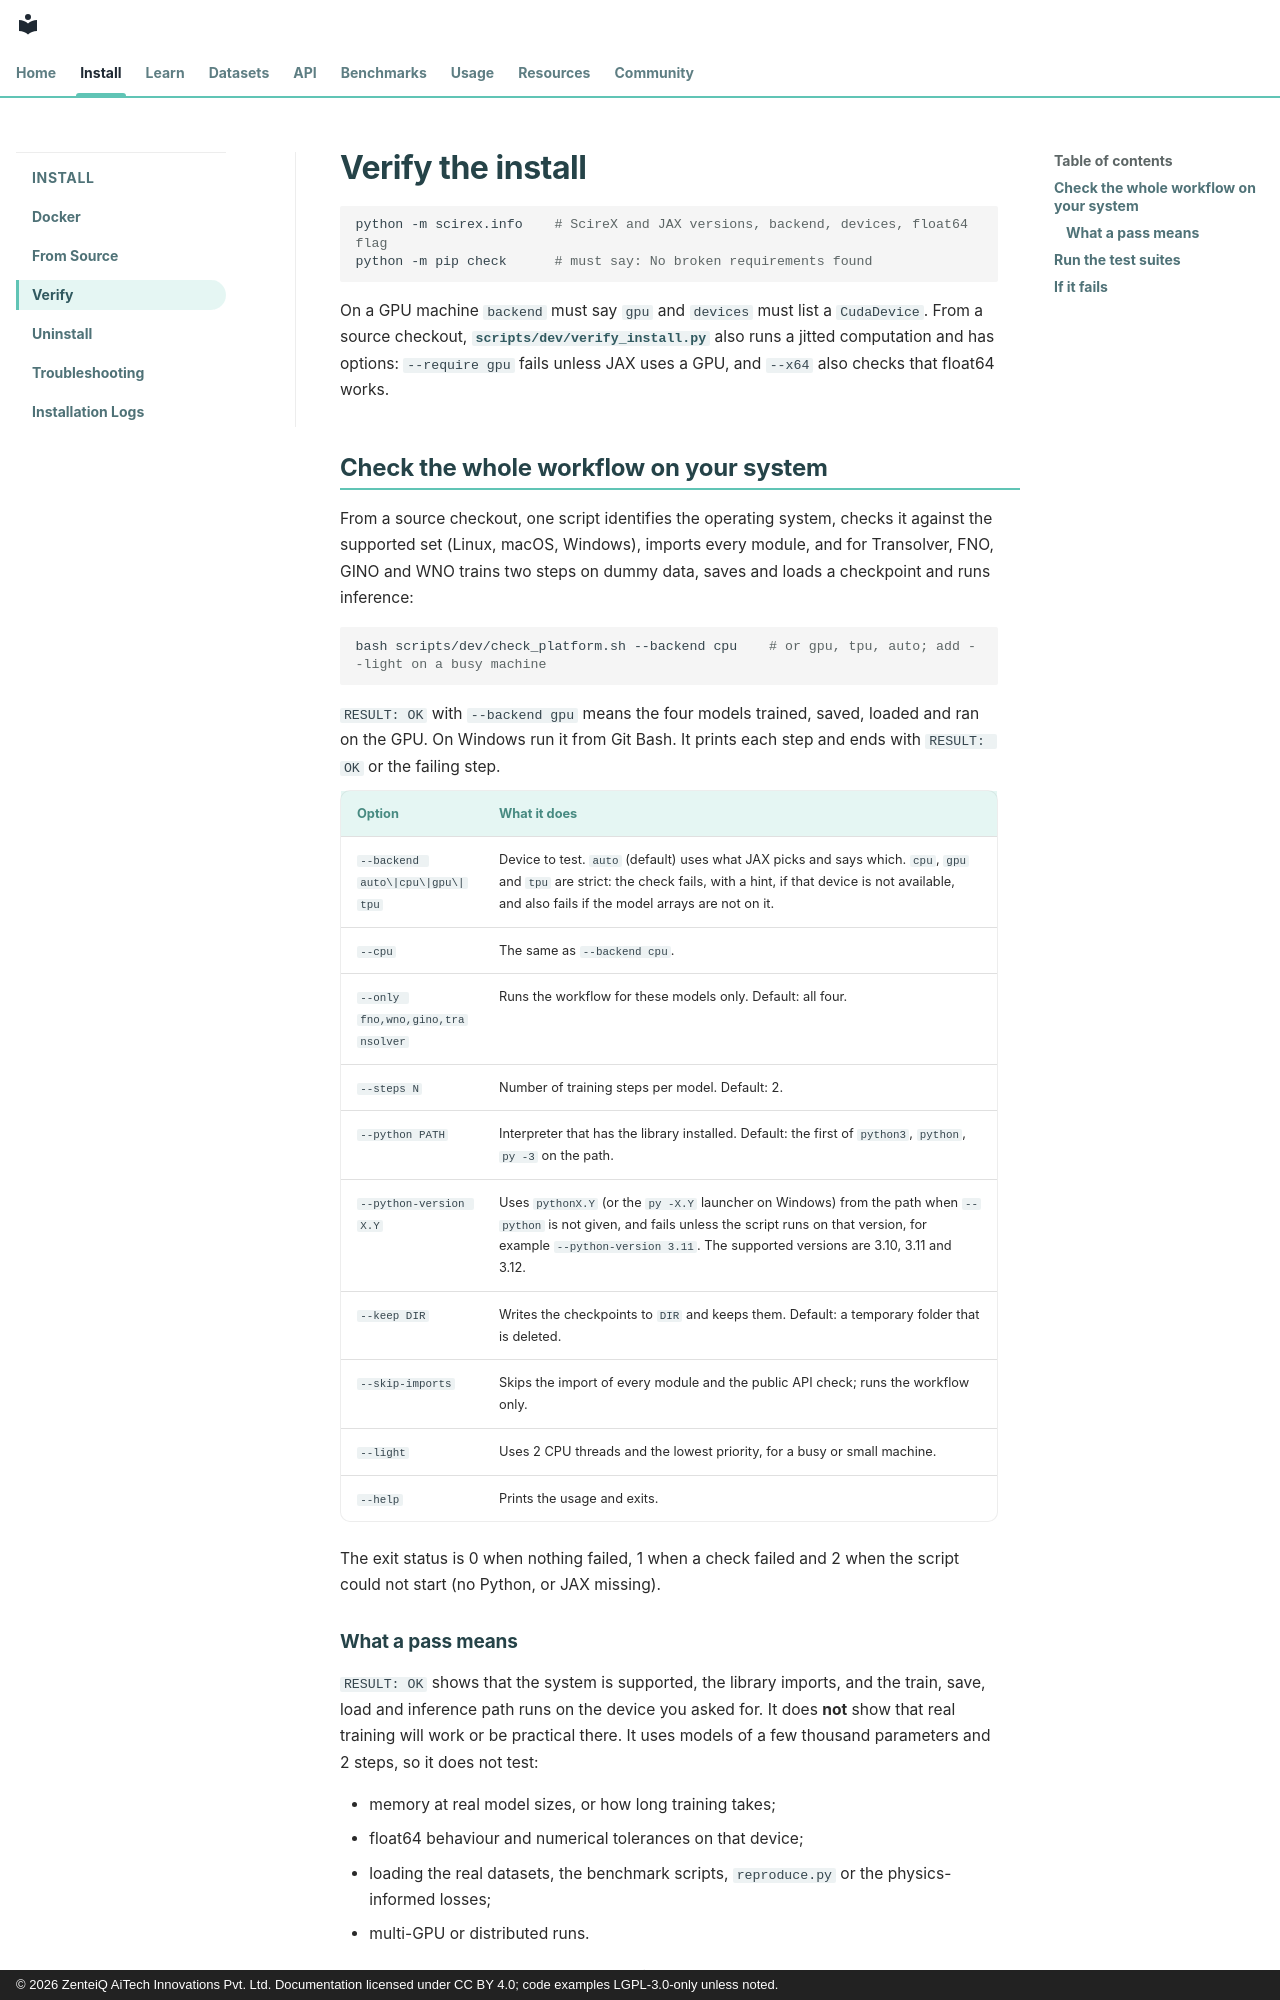

repository: zenteiq-research/scirex · page: install/verify/index.html · generator: mkdocs · copyright: © 2026 ZenteiQ AiTech Innovations Pvt. Ltd. Documentation licensed under CC BY 4.0; code examples LGPL-3.0-only unless noted.

<!--
SPDX-FileCopyrightText: 2026 ZenteiQ AiTech Innovations Pvt. Ltd.
License notice: Documentation text and diagrams on this page are licensed
under CC BY 4.0. Source-code examples are licensed under LGPL-3.0-only
unless the example states otherwise.
-->

# Verify the install

```bash
python -m scirex.info    # ScireX and JAX versions, backend, devices, float64 flag
python -m pip check      # must say: No broken requirements found
```

On a GPU machine `backend` must say `gpu` and `devices` must list a `CudaDevice`. From a source
checkout, [`scripts/dev/verify_install.py`](../../scripts/dev/verify_install.py) also runs a jitted
computation and has options: `--require gpu` fails unless JAX uses a GPU, and `--x64` also checks that
float64 works.

## Check the whole workflow on your system

From a source checkout, one script identifies the operating system, checks it against the
supported set (Linux, macOS, Windows), imports every module, and for Transolver, FNO, GINO
and WNO trains two steps on dummy data, saves and loads a checkpoint and runs inference:

```bash
bash scripts/dev/check_platform.sh --backend cpu    # or gpu, tpu, auto; add --light on a busy machine
```

`RESULT: OK` with `--backend gpu` means the four models trained, saved, loaded and ran on the GPU. On Windows run it from Git Bash. It prints each step and ends with `RESULT: OK` or
the failing step.

| Option | What it does |
| --- | --- |
| `--backend auto\|cpu\|gpu\|tpu` | Device to test. `auto` (default) uses what JAX picks and says which. `cpu`, `gpu` and `tpu` are strict: the check fails, with a hint, if that device is not available, and also fails if the model arrays are not on it. |
| `--cpu` | The same as `--backend cpu`. |
| `--only fno,wno,gino,transolver` | Runs the workflow for these models only. Default: all four. |
| `--steps N` | Number of training steps per model. Default: 2. |
| `--python PATH` | Interpreter that has the library installed. Default: the first of `python3`, `python`, `py -3` on the path. |
| `--python-version X.Y` | Uses `pythonX.Y` (or the `py -X.Y` launcher on Windows) from the path when `--python` is not given, and fails unless the script runs on that version, for example `--python-version 3.11`. The supported versions are 3.10, 3.11 and 3.12. |
| `--keep DIR` | Writes the checkpoints to `DIR` and keeps them. Default: a temporary folder that is deleted. |
| `--skip-imports` | Skips the import of every module and the public API check; runs the workflow only. |
| `--light` | Uses 2 CPU threads and the lowest priority, for a busy or small machine. |
| `--help` | Prints the usage and exits. |

The exit status is 0 when nothing failed, 1 when a check failed and 2 when the script could not
start (no Python, or JAX missing).
